Run: headless pygame with SDL's dummy video driver; simulated clock (each Clock.tick advances the game by its frame time, no real sleeping); random seed 0; keys injected as events and as key.get_pressed() state; mouse plan: one left click at the window centre at the start of phase 2, then a move to the lower-right quarter at the start of phase 3.
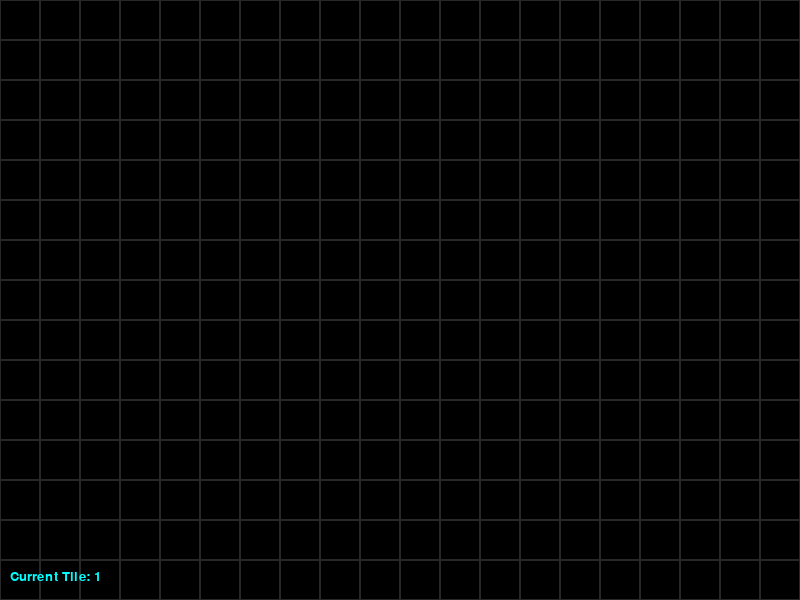
Frame 1 of 4 · flips 1–60 · no input
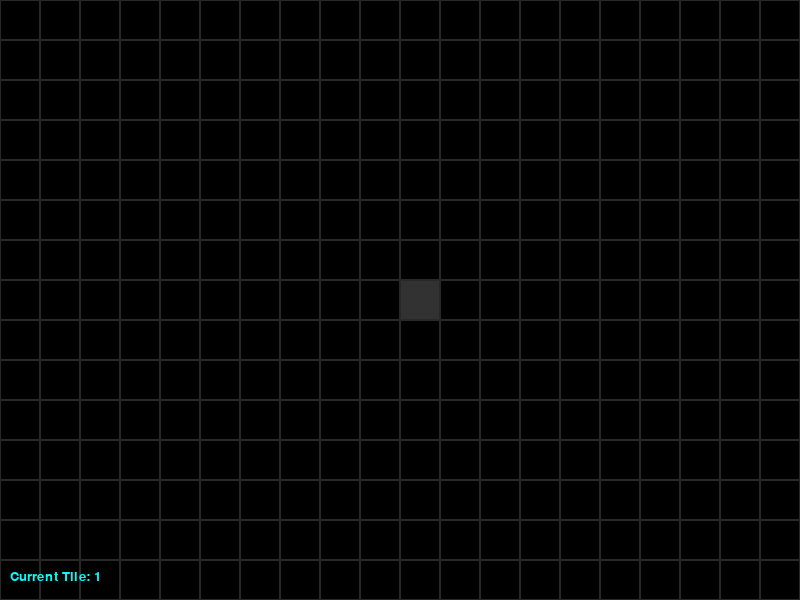
Frame 2 of 4 · flips 61–180 · clicked the window centre · tapped SPACE, RETURN · held RIGHT (→), D
Frame 3 of 4 · flips 181–300 · moved the mouse to the lower-right quarter · held DOWN (↓), S · screen unchanged from frame 2, image omitted
Frame 4 of 4 · flips 301–420 · held LEFT (←), A, UP (↑), W · screen unchanged from frame 3, image omitted

The pygame program that drew these frames:

import pygame
import sys

# --- CONFIG ---
TILE_SIZE = 40
GRID_WIDTH = 20
GRID_HEIGHT = 15
WINDOW_WIDTH = TILE_SIZE * GRID_WIDTH
WINDOW_HEIGHT = TILE_SIZE * GRID_HEIGHT
FPS = 60

# Tile types
TILES = {
    'Empty': '0',
    'Wall': '1',
    'Blue': '2',
    'Red': '3',
    'Goal': '4',
    'Spike': '5',
    'Player': 'P'
}

# Colors
COLORS = {
    '0': (0, 0, 0),
    '1': (50, 50, 50),
    '2': (0, 170, 255),
    '3': (240, 5, 85),
    '4': (0, 255, 0),
    '5': (255, 0, 0),
    'P': (255, 255, 0)
}

# --- INITIALIZE ---
pygame.init()
screen = pygame.display.set_mode((WINDOW_WIDTH, WINDOW_HEIGHT))
pygame.display.set_caption("Paradox Prism Level Editor")
clock = pygame.time.Clock()

# Grid (default empty)
grid = [['0' for _ in range(GRID_WIDTH)] for _ in range(GRID_HEIGHT)]
current_tile = '1'  # start with Wall

font = pygame.font.SysFont("Courier", 20)

def draw_grid():
    for y in range(GRID_HEIGHT):
        for x in range(GRID_WIDTH):
            tile = grid[y][x]
            color = COLORS[tile]
            pygame.draw.rect(screen, color, (x*TILE_SIZE, y*TILE_SIZE, TILE_SIZE, TILE_SIZE))
            pygame.draw.rect(screen, (40, 40, 40), (x*TILE_SIZE, y*TILE_SIZE, TILE_SIZE, TILE_SIZE), 1)

def export_level():
    lines = []
    for row in grid:
        lines.append('"' + ''.join(row) + '"')
    level_code = "[\n" + ",\n".join(lines) + "\n]"
    print("\n--- COPY THIS LEVEL INTO YOUR JS ---\n")
    print(level_code)
    print("\n-----------------------------------\n")

running = True
while running:
    screen.fill((0,0,0))
    draw_grid()
    
    # Display current tile
    txt_surface = font.render(f"Current Tile: {current_tile}", True, (0, 255, 255))
    screen.blit(txt_surface, (10, WINDOW_HEIGHT - 30))
    
    for event in pygame.event.get():
        if event.type == pygame.QUIT:
            running = False
        
        elif event.type == pygame.KEYDOWN:
            # Select tile type by number keys
            if event.key == pygame.K_1: current_tile = TILES['Wall']
            elif event.key == pygame.K_2: current_tile = TILES['Blue']
            elif event.key == pygame.K_3: current_tile = TILES['Red']
            elif event.key == pygame.K_4: current_tile = TILES['Goal']
            elif event.key == pygame.K_5: current_tile = TILES['Spike']
            elif event.key == pygame.K_6: current_tile = TILES['Player']
            elif event.key == pygame.K_0: current_tile = TILES['Empty']
            elif event.key == pygame.K_s:  # Save/export
                export_level()
        
        elif event.type == pygame.MOUSEBUTTONDOWN:
            mx, my = pygame.mouse.get_pos()
            gx = mx // TILE_SIZE
            gy = my // TILE_SIZE
            if 0 <= gx < GRID_WIDTH and 0 <= gy < GRID_HEIGHT:
                if event.button == 1:  # Left click = place tile
                    if current_tile == 'P':
                        # Only allow 1 player
                        for y in range(GRID_HEIGHT):
                            for x in range(GRID_WIDTH):
                                if grid[y][x] == 'P':
                                    grid[y][x] = '0'
                    grid[gy][gx] = current_tile
                elif event.button == 3:  # Right click = delete tile
                    grid[gy][gx] = '0'
    
    pygame.display.flip()
    clock.tick(FPS)

pygame.quit()
sys.exit()
